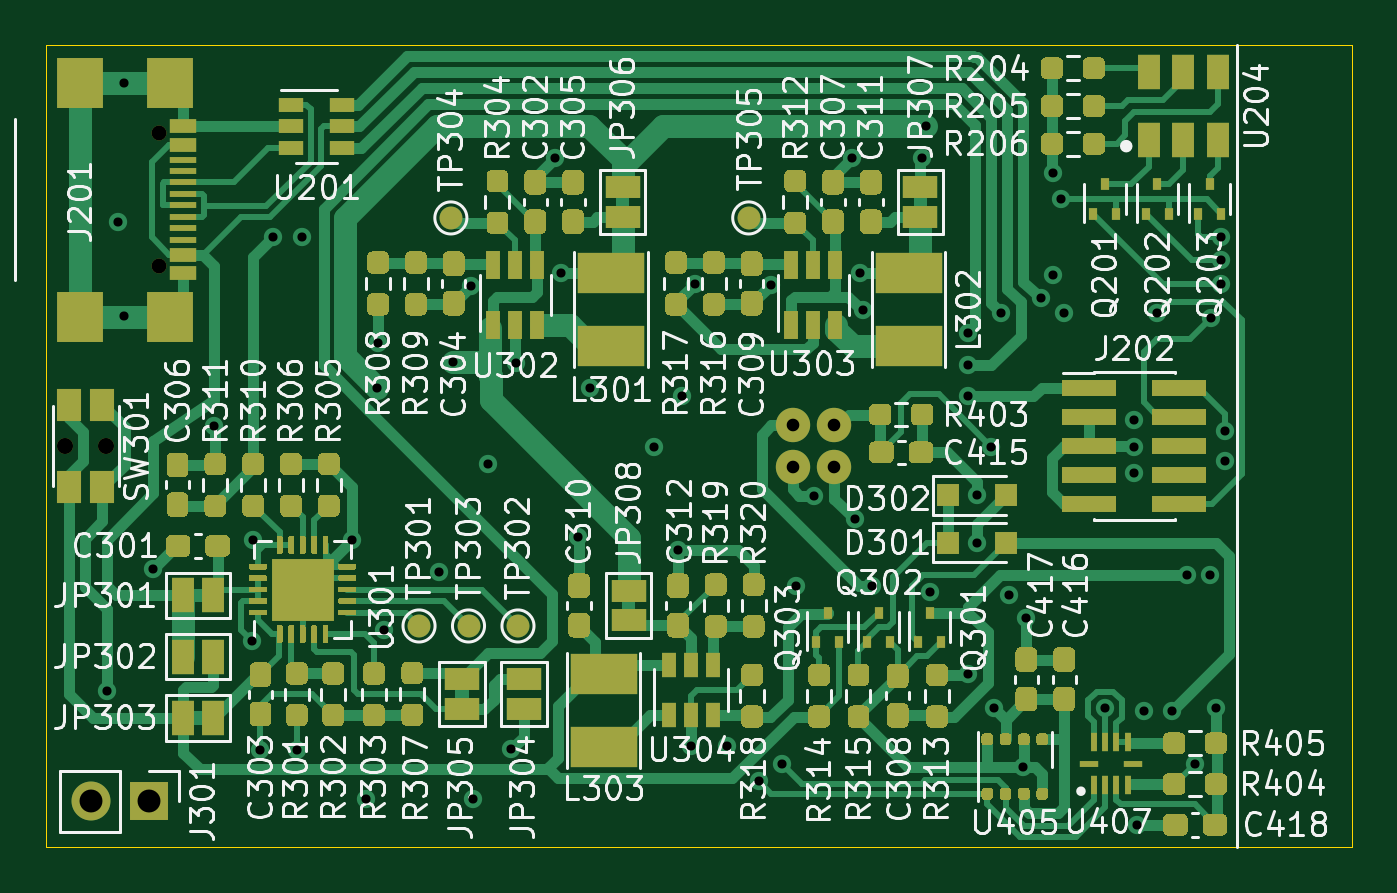
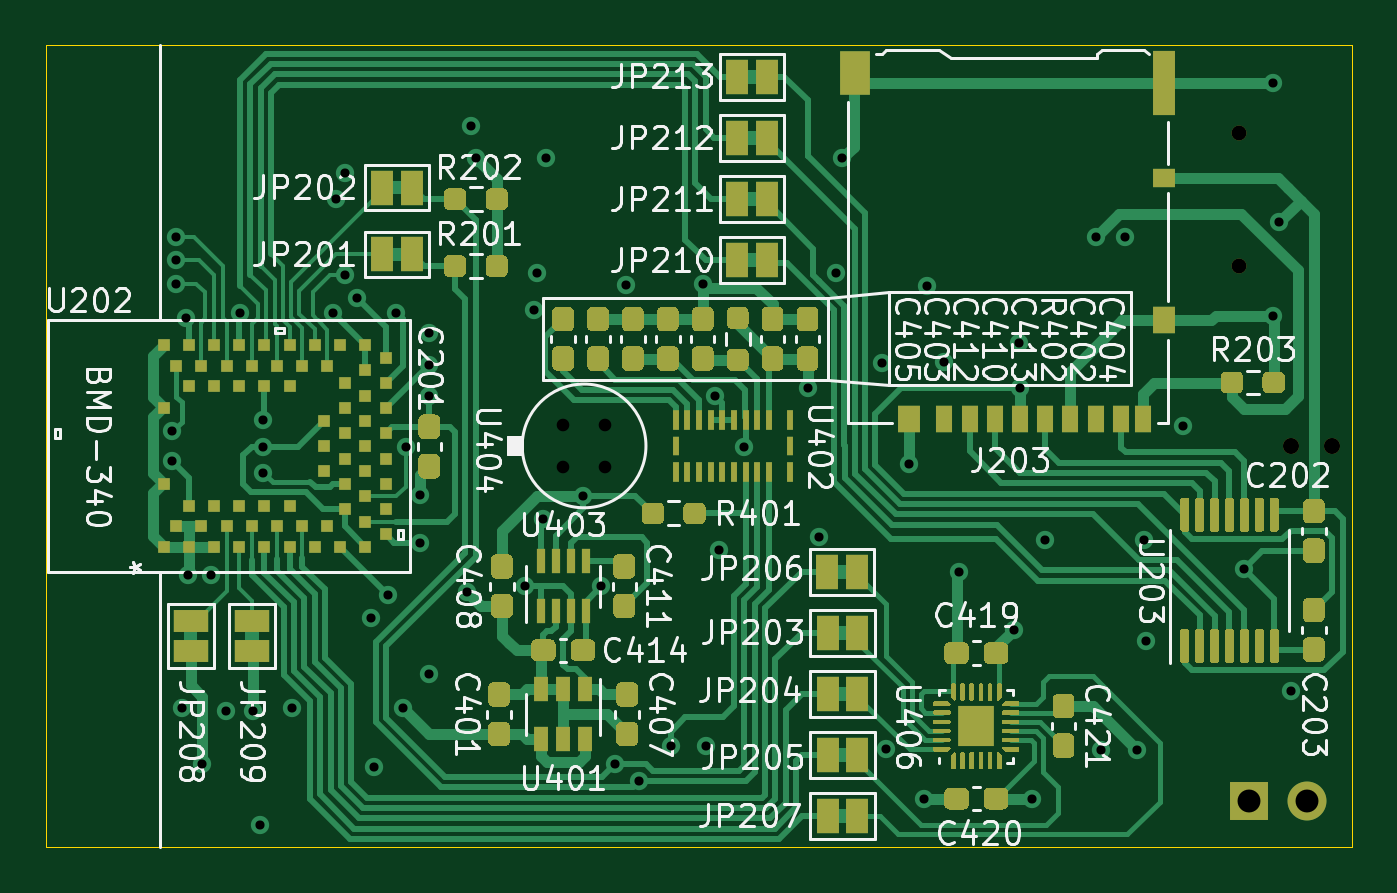
Circuit board: 11 layer files. Board 57.0 x 35.0 mm.
- bottom_copper: SYSC4907_REV2-B_Cu.gbr (88111 bytes)
- bottom_mask: SYSC4907_REV2-B_Mask.gbr (39072 bytes)
- bottom_silk: SYSC4907_REV2-B_SilkS.gbr (70724 bytes)
- outline: SYSC4907_REV2-Edge_Cuts.gbr (698 bytes)
- top_copper: SYSC4907_REV2-F_Cu.gbr (93209 bytes)
- top_mask: SYSC4907_REV2-F_Mask.gbr (43737 bytes)
- top_silk: SYSC4907_REV2-F_SilkS.gbr (124070 bytes)
- inner_copper: SYSC4907_REV2-In1_Cu.gbr (116390 bytes)
- inner_copper: SYSC4907_REV2-In2_Cu.gbr (107104 bytes)
- drill: SYSC4907_REV2-NPTH.drl (358 bytes)
- drill: SYSC4907_REV2-PTH.drl (1698 bytes)

=== bottom_copper: SYSC4907_REV2-B_Cu.gbr (88111 bytes, source omitted) ===
=== bottom_mask: SYSC4907_REV2-B_Mask.gbr (39072 bytes, source omitted) ===
=== bottom_silk: SYSC4907_REV2-B_SilkS.gbr (70724 bytes, source omitted) ===
=== outline: SYSC4907_REV2-Edge_Cuts.gbr ===
%TF.GenerationSoftware,KiCad,Pcbnew,(5.1.7)-1*%
%TF.CreationDate,2021-01-20T17:17:38-05:00*%
%TF.ProjectId,SYSC4907_REV2,53595343-3439-4303-975f-524556322e6b,rev?*%
%TF.SameCoordinates,Original*%
%TF.FileFunction,Profile,NP*%
%FSLAX46Y46*%
G04 Gerber Fmt 4.6, Leading zero omitted, Abs format (unit mm)*
G04 Created by KiCad (PCBNEW (5.1.7)-1) date 2021-01-20 17:17:38*
%MOMM*%
%LPD*%
G01*
G04 APERTURE LIST*
%TA.AperFunction,Profile*%
%ADD10C,0.050000*%
%TD*%
G04 APERTURE END LIST*
D10*
X107000000Y-105000000D02*
X50000000Y-105000000D01*
X107000000Y-140000000D02*
X107000000Y-105000000D01*
X50000000Y-140000000D02*
X107000000Y-140000000D01*
X50000000Y-105000000D02*
X50000000Y-140000000D01*
M02*

=== top_copper: SYSC4907_REV2-F_Cu.gbr (93209 bytes, source omitted) ===
=== top_mask: SYSC4907_REV2-F_Mask.gbr (43737 bytes, source omitted) ===
=== top_silk: SYSC4907_REV2-F_SilkS.gbr (124070 bytes, source omitted) ===
=== inner_copper: SYSC4907_REV2-In1_Cu.gbr (116390 bytes, source omitted) ===
=== inner_copper: SYSC4907_REV2-In2_Cu.gbr (107104 bytes, source omitted) ===
=== drill: SYSC4907_REV2-NPTH.drl ===
M48
; DRILL file {KiCad (5.1.7)-1} date 01/20/21 17:17:43
; FORMAT={-:-/ absolute / inch / decimal}
; #@! TF.CreationDate,2021-01-20T17:17:43-05:00
; #@! TF.GenerationSoftware,Kicad,Pcbnew,(5.1.7)-1
; #@! TF.FileFunction,NonPlated,1,4,NPTH
FMAT,2
INCH
T1C0.0256
T2C0.0276
%
G90
G05
T1
X2.1624Y-4.2858
X2.1624Y-4.5134
T2
X2.002Y-4.8228
X2.0728Y-4.8228
T0
M30

=== drill: SYSC4907_REV2-PTH.drl ===
M48
; DRILL file {KiCad (5.1.7)-1} date 01/20/21 17:17:43
; FORMAT={-:-/ absolute / inch / decimal}
; #@! TF.CreationDate,2021-01-20T17:17:43-05:00
; #@! TF.GenerationSoftware,Kicad,Pcbnew,(5.1.7)-1
; #@! TF.FileFunction,Plated,1,4,PTH
FMAT,2
INCH
T1C0.0157
T2C0.0217
T3C0.0394
%
G90
G05
T1
X2.0735Y-5.2439
X2.0935Y-4.4389
X2.1035Y-4.1989
X2.1035Y-4.5989
X2.1535Y-5.0339
X2.2585Y-4.7889
X2.3225Y-5.1572
X2.325Y-4.9847
X2.3375Y-5.3447
X2.3585Y-4.4639
X2.4Y-5.3447
X2.4085Y-4.4639
X2.495Y-4.9847
X2.5185Y-5.4289
X2.5385Y-4.7239
X2.5397Y-4.6461
X2.549Y-5.1383
X2.6435Y-5.0389
X2.6685Y-4.6789
X2.6985Y-4.5489
X2.7035Y-5.4289
X2.7285Y-4.8539
X2.7685Y-5.3439
X2.7759Y-4.6811
X2.8435Y-4.3289
X2.8547Y-4.5261
X2.8835Y-4.9789
X2.9035Y-4.7239
X3.0135Y-4.8239
X3.0549Y-5.002
X3.0621Y-4.7374
X3.0774Y-5.3389
X3.0835Y-4.5439
X3.1385Y-5.3389
X3.1935Y-5.3986
X3.2146Y-4.5455
X3.2335Y-5.3689
X3.2585Y-5.0639
X3.2885Y-4.9089
X3.3535Y-4.3289
X3.3585Y-4.9489
X3.3684Y-4.5261
X3.3735Y-4.5889
X3.3885Y-5.0639
X3.4735Y-4.3289
X3.4814Y-4.2726
X3.4885Y-5.0739
X3.5532Y-4.7376
X3.5535Y-4.6289
X3.5535Y-4.6839
X3.5535Y-5.2139
X3.5685Y-4.9078
X3.5685Y-4.9889
X3.5935Y-4.8239
X3.5985Y-5.2739
X3.61Y-4.5939
X3.6235Y-5.0789
X3.6485Y-5.3739
X3.6535Y-5.1189
X3.6783Y-4.5689
X3.6985Y-4.3539
X3.6985Y-4.5289
X3.7135Y-4.3989
X3.7185Y-4.5939
X3.7885Y-5.2739
X3.8385Y-4.7789
X3.8385Y-4.8239
X3.8385Y-4.8689
X3.8435Y-5.4739
X3.8561Y-5.2789
X3.8785Y-4.5939
X3.9035Y-5.2789
X3.9291Y-5.0439
X3.9435Y-5.3689
X3.9685Y-5.0439
X3.9708Y-4.6033
X3.9785Y-5.2739
X3.9885Y-4.4639
X3.9885Y-4.5032
X3.9885Y-4.5439
X3.995Y-4.798
X3.995Y-4.8489
T2
X3.252Y-4.7874
X3.252Y-4.8583
X3.3228Y-4.7874
X3.3228Y-4.8583
T3
X2.0457Y-5.4331
X2.1457Y-5.4331
T0
M30

